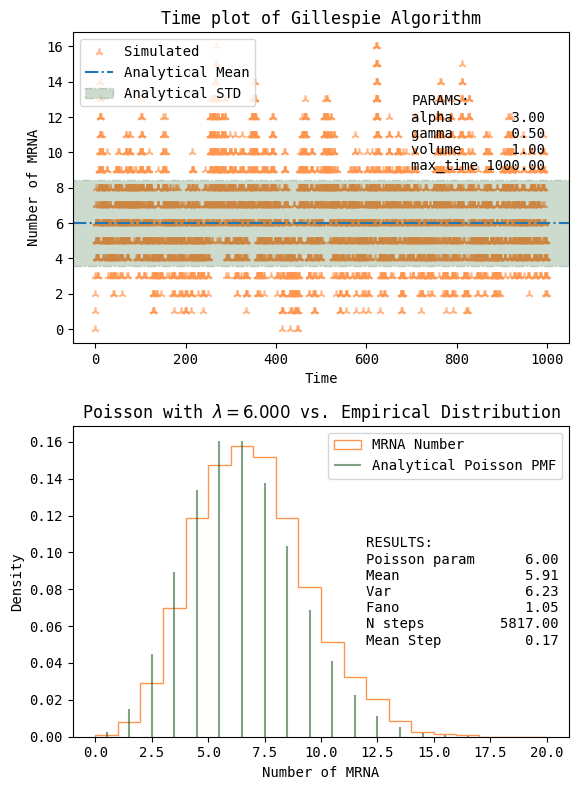

Generate this figure with matplotlib:
# coding=utf-8
import time
from pathlib import Path
from typing import List, Dict, Union, Tuple

import pandas as pd
import numpy as np
from matplotlib import rcParams

rcParams["font.family"] = "monospace"
from matplotlib import pyplot as plt
import argparse
import scipy.stats

# plt.xkcd()
# set std params here because lazy
color_xa = "xkcd:pastel orange"
color_xb = "xkcd:pastel pink"
color_xc = "xkcd:forest green"


# lib functions
def nice_string_output(
    names: List[str], values: List[str], extra_spacing: int = 0,
):
    max_values = len(max(values, key=len))
    max_names = len(max(names, key=len))
    string = ""
    for name, value in zip(names, values):
        string += "{0:s} {1:>{spacing}} \n".format(
            name, value, spacing=extra_spacing + max_values + max_names - len(name),
        )
    return string[:-2]


def calculate_joint_rates_and_prob(*rates: Tuple[float]) -> Tuple[float, float]:
    """
    Returns joint rate and probability
    """
    K = np.sum(rates)[0]
    P = 1.0 / K

    return K, P


def run(args: Dict):
    TEST = args["test"]
    max_time = args["maxtime"]
    rate_production = args["alpha"]
    volume = args["volume"]
    rate_degradation = args["gamma"]

    plot_range = (0, 20)

    curr_time = 0
    curr_n_mrna = 0

    storage_mrna = [0]
    storage_time = [0]
    storage_steps = []

    while curr_time < max_time:
        curr_r_prod = rate_production * volume
        curr_r_deg = rate_degradation * curr_n_mrna

        # 1. calculate K
        K = sum((curr_r_deg, curr_r_prod))

        # 2. draw a random number a and find duration until next event bu -ln a /K
        a = np.random.uniform(0, 1, size=1)[0]

        tau = -np.log(a) / K

        # 3. Draw a new number b
        b = np.random.uniform(0, 1, size=1)[0]

        # TODO: make this argmin based for n r
        if b < curr_r_prod / K:  # produce
            curr_n_mrna += 1
            if TEST:
                print(f"Produced one MRNA! Count: {curr_n_mrna}")
        else:
            curr_n_mrna -= 1

            if TEST:
                print(f"Degraded one MRNA! Count: {curr_n_mrna}")

        curr_time += tau
        if TEST:
            print(f"Incremented time by: {tau:.2f} --> {curr_time:.2f}")

        storage_mrna.append(curr_n_mrna)
        storage_time.append(curr_time)
        storage_steps.append(tau)

    storage_mrna.pop()
    storage_time.pop()

    df = pd.DataFrame({"Time": storage_time, "N_MRNA": storage_mrna, "Steps":storage_steps})
    print(df.tail())
    print(f"N steps:{len(df)}")

    # plotting

    n_mean = sum(df["N_MRNA"] * df["Steps"]) / max_time


    param_str = nice_string_output(
        names=["alpha", "gamma", "volume", "max_time"],
        values=[
            f"{v:.2f}"
            for v in (args["alpha"], args["gamma"], args["volume"], args["maxtime"])
        ],
    )
    poisson_lambda = args["alpha"] * args["volume"] / args["gamma"]
    result_str = nice_string_output(
        names=[r"Poisson param", "Mean", "Var", "Fano", "N steps", "Mean Step"],
        values=[
            f"{v:.2f}"
            for v in (
                poisson_lambda,
                n_mean,
                # df["N_MRNA"].mean(),
                df["N_MRNA"].var(),
                df["N_MRNA"].var() / n_mean,
                len(df),
                df["Time"].diff().mean(),
            )
        ],
        extra_spacing=2,
    )

    print(param_str)
    print(result_str)

    ax_dist: plt.Axes
    ax_traj: plt.Axes
    fig: plt.Figure

    fig, (ax_traj, ax_dist) = plt.subplots(nrows=2, figsize=(6, 8))

    ax_traj.set_title("Time plot of Gillespie Algorithm")

    ax_traj.scatter(
        df["Time"], df["N_MRNA"], label="Simulated", c=color_xa, alpha=0.7, marker="2"
    )
    ax_traj.axhline(poisson_lambda, ls="-.", label="Analytical Mean")
    ax_traj.axhspan(
        poisson_lambda - poisson_lambda ** 0.5,
        poisson_lambda + poisson_lambda ** 0.5,
        ls="-.",
        label="Analytical STD",
        alpha=0.2,
        color=color_xc,
    )

    ax_traj.set_ylabel("Number of MRNA")
    ax_traj.set_xlabel("Time")

    ax_traj.legend(loc="upper left")

    ax_dist.hist(
        df["N_MRNA"],
        histtype="step",
        bins=max(plot_range),
        range=plot_range,
        label="MRNA Number",
        color=color_xa,
        density=True,
    )

    ax_dist.set_xlabel("Number of MRNA")
    ax_dist.set_ylabel("Density")
    ax_dist.set_title(
        rf"Poisson with $\lambda = {poisson_lambda:.3f}$ vs. Empirical Distribution"
    )

    analytical_poisson = scipy.stats.poisson(poisson_lambda)
    analytical_poisson_x = np.arange(*plot_range)
    analytical_poisson_y = analytical_poisson.pmf(analytical_poisson_x)

    ax_dist.vlines(
        analytical_poisson_x + 0.5,
        0,
        analytical_poisson_y,
        colors=color_xc,
        label="Analytical Poisson PMF",
        alpha=0.5,
    )

    ax_dist.legend()

    ax_traj.text(
        s="PARAMS:\n" + param_str, x=max_time * 0.7, y=9,
    )
    ax_dist.text(
        s="RESULTS:\n" + result_str, y=0.05, x=12,
    )

    fig.tight_layout()

    basename = args["out_name"] + "_simulation." + args["filetype"]
    fig.savefig(args["outdir"] / basename)
    fig.clf()


def parse_arguments() -> Dict[str, Union[int, float, str, Path]]:
    parser = argparse.ArgumentParser(description="Chapter 7 exercise 8 code")

    parser.add_argument("-a", "--alpha", type=float, default=3.0)
    parser.add_argument("-g", "--gamma", type=float, default=0.5)
    parser.add_argument("-v", "--volume", type=float, default=1.0)
    parser.add_argument("-t", "--maxtime", type=int, default=1000)

    parser.add_argument("-o", "--outdir", type=str, default="./figs")
    parser.add_argument("--filetype", type=str, choices=["png", "pdf"], default="pdf")

    parser.add_argument("--test", type=bool, default=False)  # change to false once done

    args = parser.parse_args()
    argdict = vars(args)  # returns a dict, easier to deal with

    if argdict["test"] == True:
        argdict["maxtime"] = 100

    po = Path(argdict["outdir"])
    if not po.exists():
        po.mkdir()
    print("Set output dir to: " + str(po.absolute()))
    argdict["outdir"] = po
    # Set output name here
    timestr = timestr = time.strftime("%Y%m%d_%H%M%S")
    out_str = f"ch7_e8_" + timestr

    argdict["out_name"] = out_str

    return argdict


if __name__ == "__main__":
    args = parse_arguments()
    run(args)
